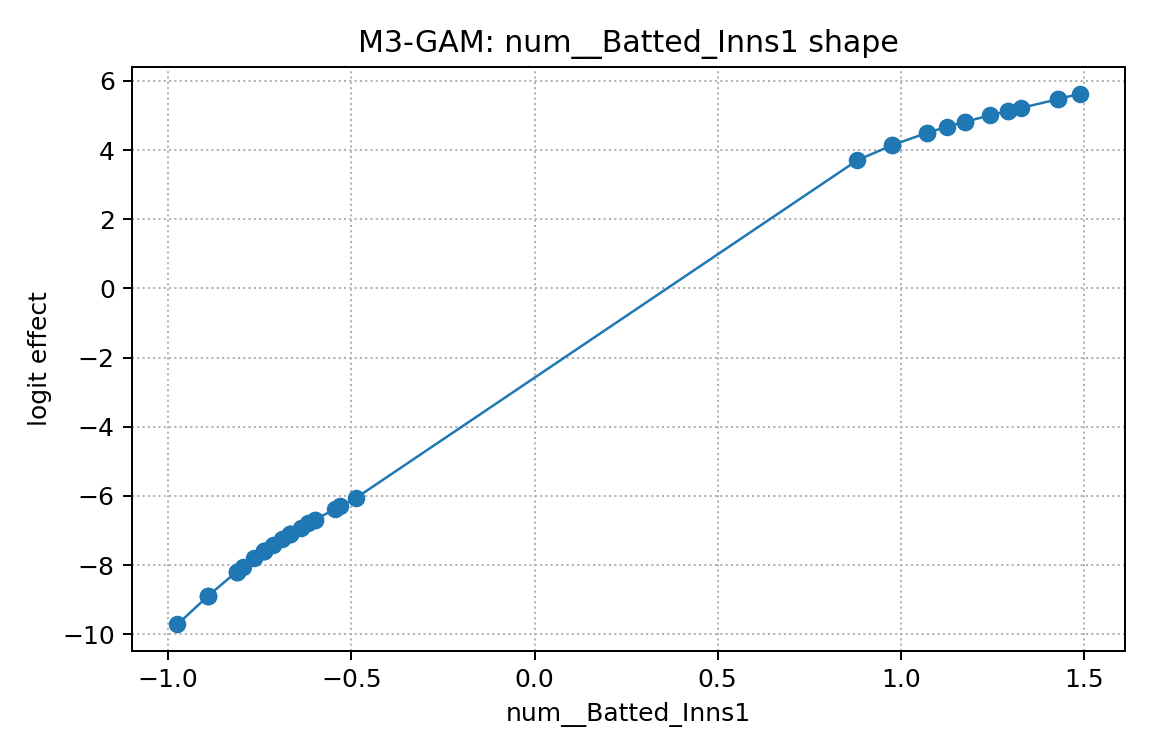

Values plotted in this chart, from the file beside it:
x, effect
-0.9747, -9.711
-0.8919, -8.9
-0.8919, -8.9
-0.8919, -8.9
-0.8129, -8.187
-0.8129, -8.187
-0.8129, -8.187
-0.7958, -8.042
-0.7656, -7.797
-0.7385, -7.589
-0.7385, -7.589
-0.7385, -7.589
-0.7385, -7.589
-0.7152, -7.419
-0.6901, -7.246
-0.6674, -7.098
-0.6674, -7.098
-0.6674, -7.098
-0.6674, -7.098
-0.6381, -6.916
-0.6172, -6.792
-0.5983, -6.682
-0.5983, -6.682
-0.5455, -6.384
-0.5299, -6.297
-0.4873, -6.058
0.8816, 3.709
0.977, 4.143
0.977, 4.143
1.07, 4.494
1.07, 4.494
1.127, 4.677
1.174, 4.816
1.174, 4.816
1.244, 5.005
1.292, 5.129
1.292, 5.129
1.328, 5.219
1.43, 5.475
1.43, 5.475
1.489, 5.63
